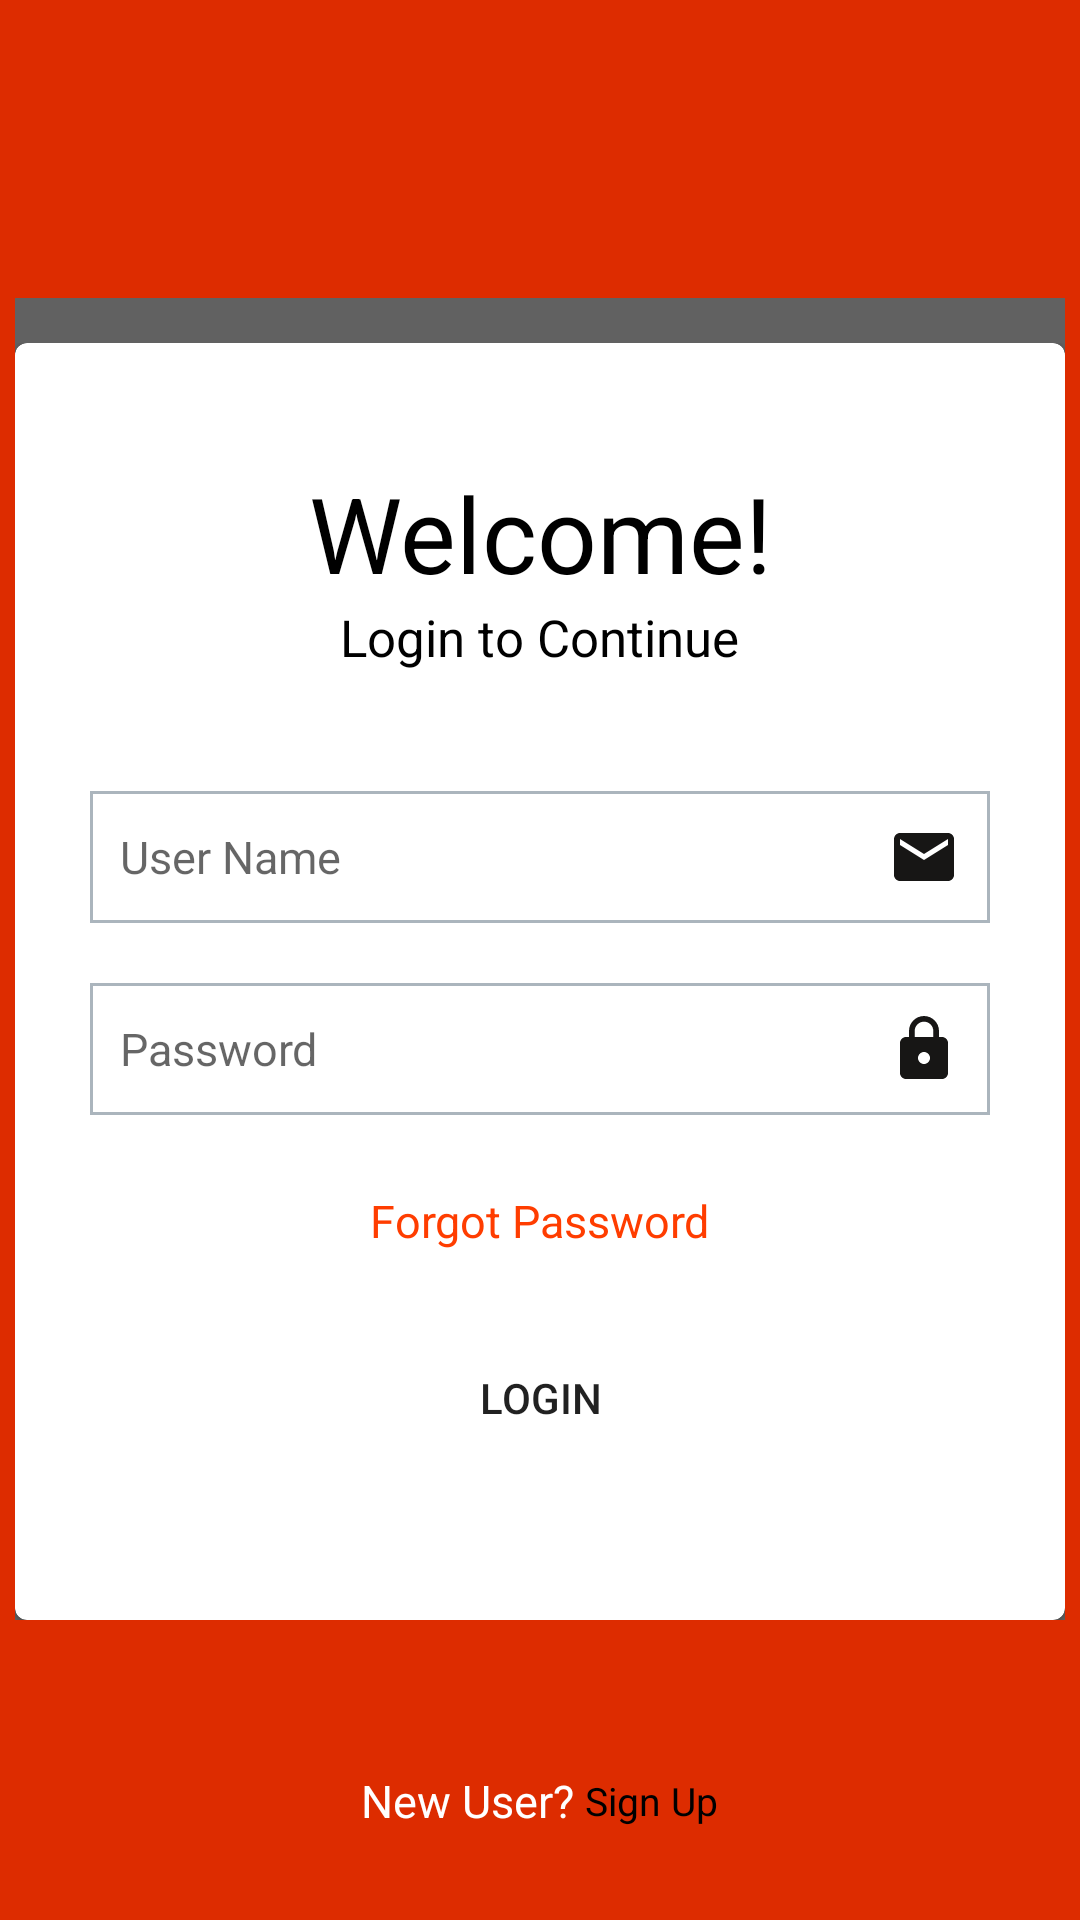

Produce the Android XML layout that renders to this screen, including the resource entries it uses.
<!-- AndroidManifest.xml: application theme Theme.StressDetection -->
<!-- res/layout/activity_login_screen.xml -->
<?xml version="1.0" encoding="utf-8"?>
<LinearLayout xmlns:android="http://schemas.android.com/apk/res/android"
    xmlns:app="http://schemas.android.com/apk/res-auto"
    xmlns:tools="http://schemas.android.com/tools"
    android:layout_width="match_parent"
    android:layout_height="match_parent"
    android:background="@color/orangeRed"
    android:gravity="center"
    android:orientation="vertical"
    tools:context=".activityScreens.LoginScreen">
    
    <LinearLayout
        android:layout_width="350dp"
        android:layout_height="wrap_content"
        android:orientation="vertical"
        android:paddingTop="15dp"
        android:gravity="center"
        android:layout_marginTop="70dp"

        android:background="@color/black2">
        <com.google.android.material.card.MaterialCardView
            android:layout_width="match_parent"
            android:layout_height="wrap_content"


            >
        <LinearLayout
            android:layout_width="wrap_content"
            android:layout_height="wrap_content"
            android:orientation="vertical"
            android:gravity="center"
            android:layout_gravity="center"
            >

            <TextView
                android:layout_width="wrap_content"
                android:layout_height="wrap_content"
                android:text="Welcome!"
                android:textSize="35sp"
                android:layout_marginTop="40dp"
                android:textAlignment="center"
                android:textColor="@color/black"
                />
            <TextView
                android:layout_width="wrap_content"
                android:layout_height="wrap_content"
                android:textSize="17dp"
                android:text="Login to Continue"
                android:layout_marginBottom="40dp"
                android:textAlignment="center"
                android:textColor="@color/black"
                />


            <EditText
                android:id="@+id/userName"
                android:layout_width="300dp"
                android:layout_height="wrap_content"
                android:background="@drawable/field_border"
                android:hint="User Name"
                android:textSize="15dp"
                android:padding="10dp"
                android:layout_marginBottom="20sp"
                android:drawableEnd="@drawable/ic_baseline_email_24"
                android:drawablePadding="5dp"
                android:cursorVisible="false"
                />

            <EditText
                android:id="@+id/password"

                android:layout_width="300dp"
                android:layout_height="wrap_content"
                android:background="@drawable/field_border"
                android:hint="Password"
                android:textSize="15dp"
                android:padding="10dp"
                android:layout_marginBottom="25sp"
                android:inputType="textPassword"
                android:drawableEnd="@drawable/lock"
                android:drawablePadding="5dp"
                android:cursorVisible="false"
                android:layout_gravity="center_horizontal"/>

            <TextView
                android:layout_width="wrap_content"
                android:layout_height="wrap_content"
                android:text="Forgot Password"
                android:textSize="15sp"
                android:textColor="@color/orange"
                android:layout_marginBottom="25sp"
                />


            <Button
                android:id="@+id/sign"
                android:layout_width="300dp"
                android:layout_height="wrap_content"
                android:layout_gravity="center_horizontal"
                android:layout_marginBottom="50dp"
                android:text="Login"
                android:onClick="homeScreen"
                android:background="@drawable/button_radius"
                app:backgroundTint="@color/orange" />

        </LinearLayout>
        </com.google.android.material.card.MaterialCardView>
    </LinearLayout>

    <LinearLayout
        android:layout_width="match_parent"
        android:layout_height="wrap_content"
        android:orientation="horizontal"
        android:gravity="center"
        android:layout_marginTop="50dp">
        <TextView
            android:layout_width="wrap_content"
            android:layout_height="wrap_content"
            android:text="New User? "
            android:textSize="15sp"
            android:textColor="@color/white"
            />
        <TextView
            android:layout_width="wrap_content"
            android:layout_height="wrap_content"
            android:text="Sign Up"
            android:textSize="13sp"
            android:textColor="@color/black"
            android:onClick="signUp"
            tools:ignore="OnClick" />
    </LinearLayout>

</LinearLayout>
<!-- resources referenced by this layout -->
<resources>
  <color name="black">#FF000000</color>
  <color name="black2">#616161</color>
  <color name="orange">#ff3d00</color>
  <color name="orangeRed">#dd2c00</color>
  <color name="white">#FFFFFFFF</color>
  <!-- drawable field_border (drawable) -->
  <?xml version="1.0" encoding="utf-8"?>
  <shape xmlns:android="http://schemas.android.com/apk/res/android"
      android:shape="rectangle">
  
      <stroke android:color="#ABB5BD" android:width="1dp"></stroke>
  
  
  </shape>
  <!-- drawable ic_baseline_email_24 (drawable) -->
  <vector android:height="24dp" android:tint="#171615"
      android:viewportHeight="24" android:viewportWidth="24"
      android:width="24dp" xmlns:android="http://schemas.android.com/apk/res/android">
      <path android:fillColor="@android:color/white" android:pathData="M20,4L4,4c-1.1,0 -1.99,0.9 -1.99,2L2,18c0,1.1 0.9,2 2,2h16c1.1,0 2,-0.9 2,-2L22,6c0,-1.1 -0.9,-2 -2,-2zM20,8l-8,5 -8,-5L4,6l8,5 8,-5v2z"/>
  </vector>
  <!-- drawable lock (drawable) -->
  <vector android:height="24dp" android:tint="#171615"
      android:viewportHeight="24" android:viewportWidth="24"
      android:width="24dp" xmlns:android="http://schemas.android.com/apk/res/android">
      <path android:fillColor="@android:color/white" android:pathData="M18,8h-1L17,6c0,-2.76 -2.24,-5 -5,-5S7,3.24 7,6v2L6,8c-1.1,0 -2,0.9 -2,2v10c0,1.1 0.9,2 2,2h12c1.1,0 2,-0.9 2,-2L20,10c0,-1.1 -0.9,-2 -2,-2zM12,17c-1.1,0 -2,-0.9 -2,-2s0.9,-2 2,-2 2,0.9 2,2 -0.9,2 -2,2zM15.1,8L8.9,8L8.9,6c0,-1.71 1.39,-3.1 3.1,-3.1 1.71,0 3.1,1.39 3.1,3.1v2z"/>
  </vector>
  <style name="Theme.StressDetection" parent="Theme.MaterialComponents.DayNight.NoActionBar">
          
          <item name="colorPrimary">@color/purple_500</item>
          <item name="colorPrimaryVariant">@color/purple_700</item>
          <item name="colorOnPrimary">@color/white</item>
          
          <item name="colorSecondary">@color/teal_200</item>
          <item name="colorSecondaryVariant">@color/teal_700</item>
          <item name="colorOnSecondary">@color/black</item>
          
          <item name="android:statusBarColor" tools:targetApi="l">?attr/colorPrimaryVariant</item>
          
      </style>
  <color name="purple_500">#FF6200EE</color>
  <color name="purple_700">#FF3700B3</color>
  <color name="teal_200">#FF03DAC5</color>
  <color name="teal_700">#FF018786</color>
</resources>
